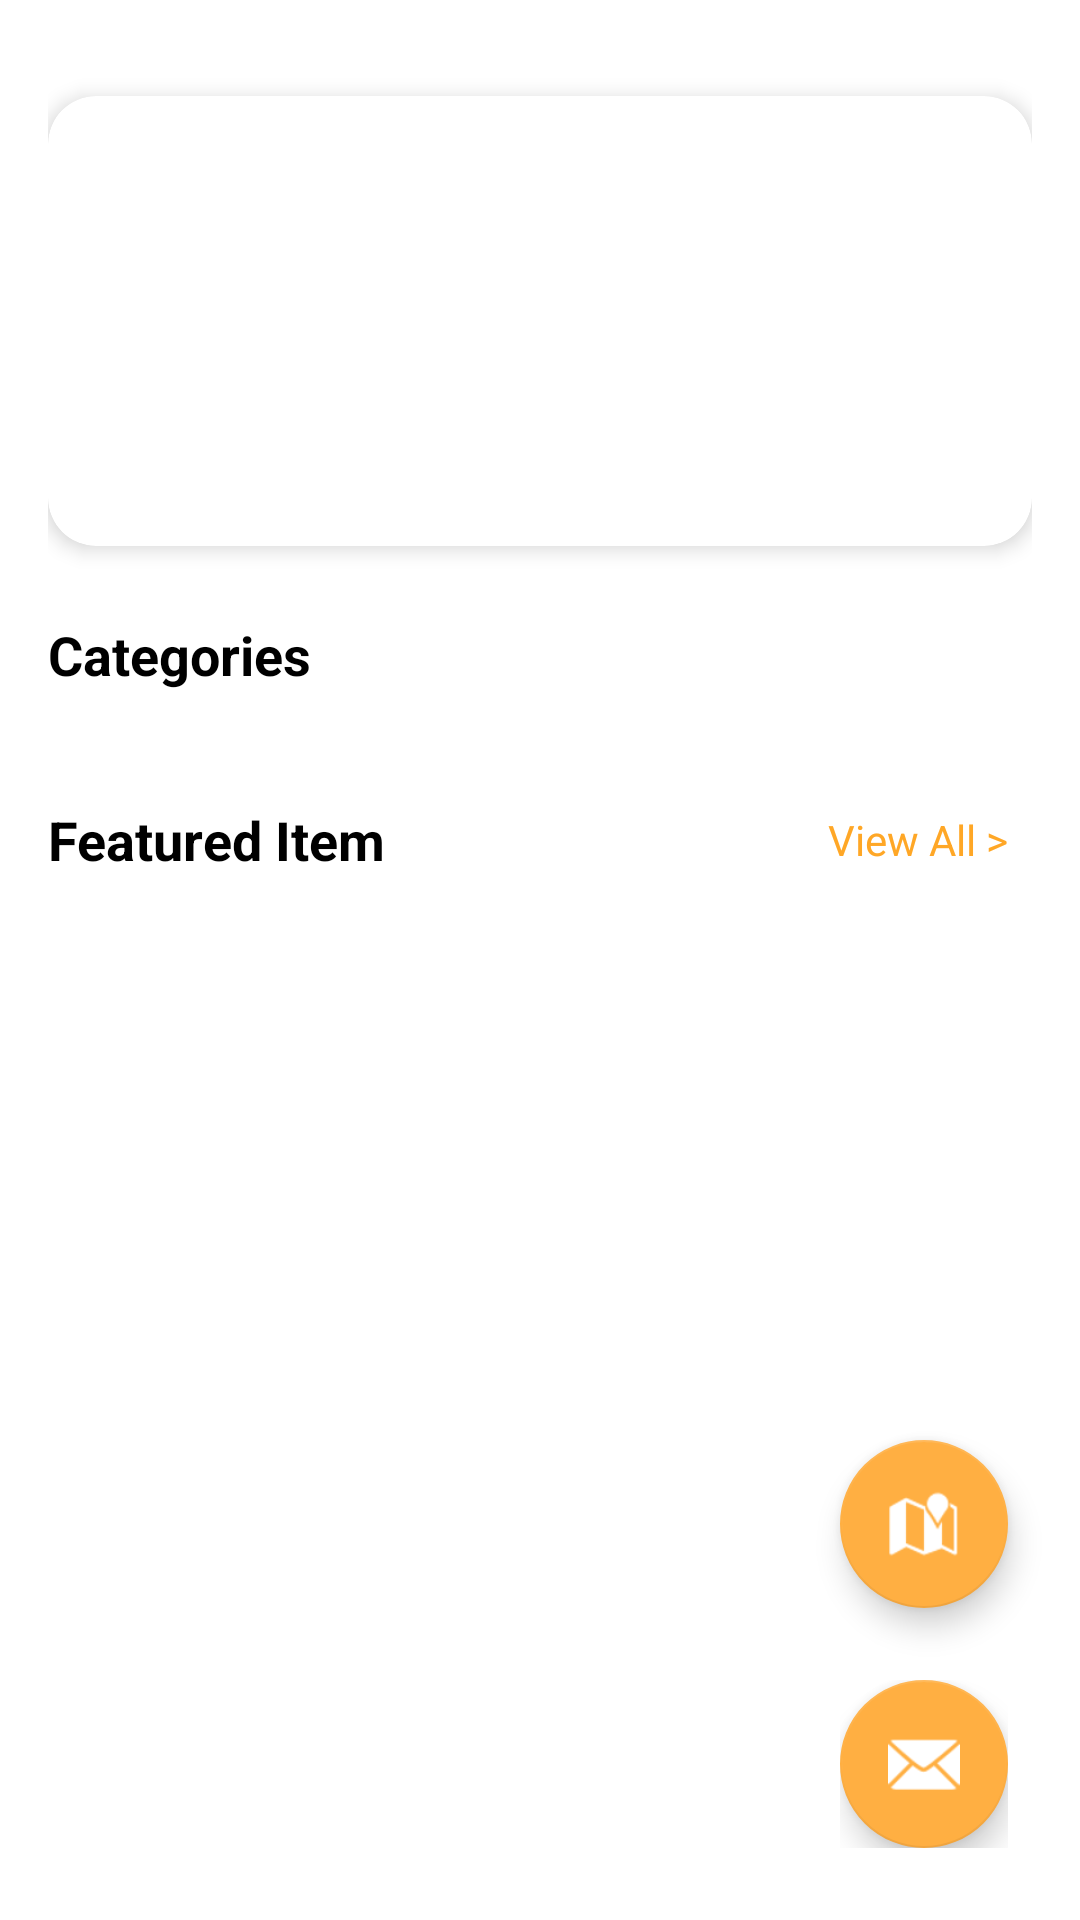

Here is an Android app screen rendered from its layout file. Give the layout XML and the strings, colors and styles it references.
<!-- AndroidManifest.xml: application theme Theme.SE1707_PRM392_G2_PetShop -->
<!-- res/layout/fragment_home.xml -->
<?xml version="1.0" encoding="utf-8"?>
<androidx.constraintlayout.widget.ConstraintLayout
    xmlns:android="http://schemas.android.com/apk/res/android"
    xmlns:tools="http://schemas.android.com/tools"
    xmlns:app="http://schemas.android.com/apk/res-auto"
    android:layout_width="match_parent"
    android:layout_height="match_parent"
    tools:context=".ui.user.main.home.HomeFragment">

    <androidx.core.widget.NestedScrollView
        android:id="@+id/nested_scroll_home"
        android:layout_width="match_parent"
        android:layout_height="0dp"
        android:fillViewport="true"
        android:clipToPadding="false"
        app:layout_constraintTop_toTopOf="parent"
        app:layout_constraintBottom_toBottomOf="parent"
        app:layout_constraintStart_toStartOf="parent"
        app:layout_constraintEnd_toEndOf="parent">

        <LinearLayout
            android:layout_width="match_parent"
            android:layout_height="wrap_content"
            android:orientation="vertical"
            android:padding="16dp">

            <com.google.android.material.card.MaterialCardView
                android:layout_width="match_parent"
                android:layout_height="wrap_content"
                android:layout_marginTop="16dp"
                app:cardCornerRadius="16dp">

                <ImageView
                    android:id="@+id/img_special_offer"
                    android:layout_width="match_parent"
                    android:layout_height="150dp"
                    android:src="@drawable/banner"
                    android:scaleType="centerCrop"/>
            </com.google.android.material.card.MaterialCardView>

            <TextView
                android:layout_width="wrap_content"
                android:layout_height="wrap_content"
                android:text="Categories"
                android:textSize="18sp"
                android:textStyle="bold"
                android:textColor="@color/black"
                android:layout_marginTop="24dp"/>

            <androidx.recyclerview.widget.RecyclerView
                android:id="@+id/rv_categories"
                android:layout_width="match_parent"
                android:layout_height="wrap_content"
                android:orientation="horizontal"
                android:layout_marginTop="8dp"
                app:layoutManager="androidx.recyclerview.widget.LinearLayoutManager"/>

            <RelativeLayout
                android:layout_width="match_parent"
                android:layout_height="wrap_content"
                android:layout_marginTop="24dp">

                <TextView
                    android:id="@+id/tv_featured_title"
                    android:layout_width="wrap_content"
                    android:layout_height="wrap_content"
                    android:text="Featured Item"
                    android:textSize="18sp"
                    android:textStyle="bold"
                    android:textColor="@color/black"
                    android:layout_alignParentStart="true"
                    android:layout_centerVertical="true"/>

                <TextView
                    android:id="@+id/tv_view_all_featured"
                    android:layout_width="wrap_content"
                    android:layout_height="wrap_content"
                    android:text="View All >"
                    android:textColor="#FFA726"
                    android:layout_alignParentEnd="true"
                    android:layout_centerVertical="true"
                    android:padding="8dp"
                    android:clickable="true"
                    android:focusable="true"
                    android:background="?attr/selectableItemBackground"/>
            </RelativeLayout>

            <androidx.recyclerview.widget.RecyclerView
                android:id="@+id/rv_featured_products"
                android:layout_width="match_parent"
                android:layout_height="wrap_content"
                android:orientation="horizontal"
                android:layout_marginTop="8dp"
                app:layoutManager="androidx.recyclerview.widget.LinearLayoutManager"/>

        </LinearLayout>
    </androidx.core.widget.NestedScrollView>

    
    <com.google.android.material.floatingactionbutton.FloatingActionButton
        android:id="@+id/fab_map"
        android:layout_width="wrap_content"
        android:layout_height="wrap_content"
        android:layout_marginEnd="24dp"
        android:layout_marginBottom="104dp"
        app:backgroundTint="#FFAF42"
        app:layout_constraintBottom_toBottomOf="parent"
        app:layout_constraintEnd_toEndOf="parent"
        app:srcCompat="@android:drawable/ic_dialog_map"
        app:tint="@android:color/white"
        tools:ignore="SpeakableTextPresentCheck" />

    
    <FrameLayout
        android:id="@+id/fab_chat_container"
        android:layout_width="wrap_content"
        android:layout_height="wrap_content"
        android:clipChildren="false"
        app:layout_constraintBottom_toBottomOf="parent"
        app:layout_constraintEnd_toEndOf="parent"
        android:layout_marginEnd="24dp"
        android:layout_marginBottom="24dp">

        <com.google.android.material.floatingactionbutton.FloatingActionButton
            android:id="@+id/fab_chat"
            android:layout_width="wrap_content"
            android:layout_height="wrap_content"
            app:backgroundTint="#FFAF42"
            app:srcCompat="@android:drawable/ic_dialog_email"
            app:tint="@android:color/white" />

        <View
            android:id="@+id/view_chat_dot"
            android:layout_width="12dp"
            android:layout_height="12dp"
            android:layout_gravity="top|end"
            android:translationX="4dp"
            android:translationY="-4dp"
            android:background="@drawable/bg_circle_red"
            android:visibility="gone" />
    </FrameLayout>


</androidx.constraintlayout.widget.ConstraintLayout>
<!-- resources referenced by this layout -->
<resources>
  <color name="black">#FF000000</color>
  <style name="Theme.SE1707_PRM392_G2_PetShop" parent="Theme.MaterialComponents.Light.NoActionBar">
          
          <item name="colorPrimary">@color/orange</item>
          <item name="colorPrimaryVariant">@color/colorPrimaryDark</item>
          <item name="colorOnPrimary">@color/white</item>
          
          <item name="colorSecondary">@color/orange</item>
          <item name="colorSecondaryVariant">@color/colorPrimaryDark</item>
          <item name="colorOnSecondary">@color/white</item>
          
          <item name="android:colorBackground">@color/white</item>
          <item name="colorSurface">@color/white</item>
          <item name="colorOnSurface">@color/black</item>
          
          <item name="android:statusBarColor">@color/white</item>
          <item name="android:windowLightStatusBar">true</item>
          
          <item name="android:navigationBarColor">@color/white</item>
          <item name="android:windowLightNavigationBar" tools:targetApi="o_mr1">true</item>
          
          <item name="android:windowLayoutInDisplayCutoutMode" tools:targetApi="p">shortEdges</item>
          <item name="android:windowTranslucentStatus">false</item>
          <item name="android:windowTranslucentNavigation">false</item>
          <item name="android:fitsSystemWindows">false</item>
          
          <item name="colorControlNormal">@color/gray</item>
          <item name="colorControlActivated">@color/orange</item>
          <item name="colorControlHighlight">@color/orange</item>
          
          <item name="textInputStyle">@style/Widget.App.TextInputLayout</item>
          <item name="materialButtonStyle">@style/Widget.App.Button</item>
          <item name="materialCardViewStyle">@style/Widget.App.CardView</item>
          
          <item name="android:textColorPrimary">@color/black</item>
          <item name="android:textColorSecondary">@color/gray</item>
          
      </style>
  <color name="orange">#FFFF6B35</color>
  <color name="colorPrimaryDark">#FFE55A2B</color>
  <color name="white">#FFFFFFFF</color>
  <color name="gray">#FF9E9E9E</color>
  <style name="Widget.App.TextInputLayout" parent="Widget.MaterialComponents.TextInputLayout.OutlinedBox">
          <item name="boxStrokeColor">@color/orange</item>
          <item name="boxStrokeErrorColor">@color/status_cancelled</item>
          <item name="hintTextColor">@color/orange</item>
          <item name="android:textColorHint">@color/gray</item>
          <item name="boxBackgroundColor">@color/white</item>
          <item name="android:textColor">@color/black</item>
      </style>
  <style name="Widget.App.Button" parent="Widget.MaterialComponents.Button">
          <item name="backgroundTint">@color/orange</item>
          <item name="android:textColor">@color/white</item>
          <item name="cornerRadius">8dp</item>
      </style>
  <style name="Widget.App.CardView" parent="Widget.MaterialComponents.CardView">
          <item name="cardBackgroundColor">@color/white</item>
          <item name="cardElevation">4dp</item>
          <item name="cardCornerRadius">12dp</item>
      </style>
  <color name="status_cancelled">#FFF44336</color>
</resources>
